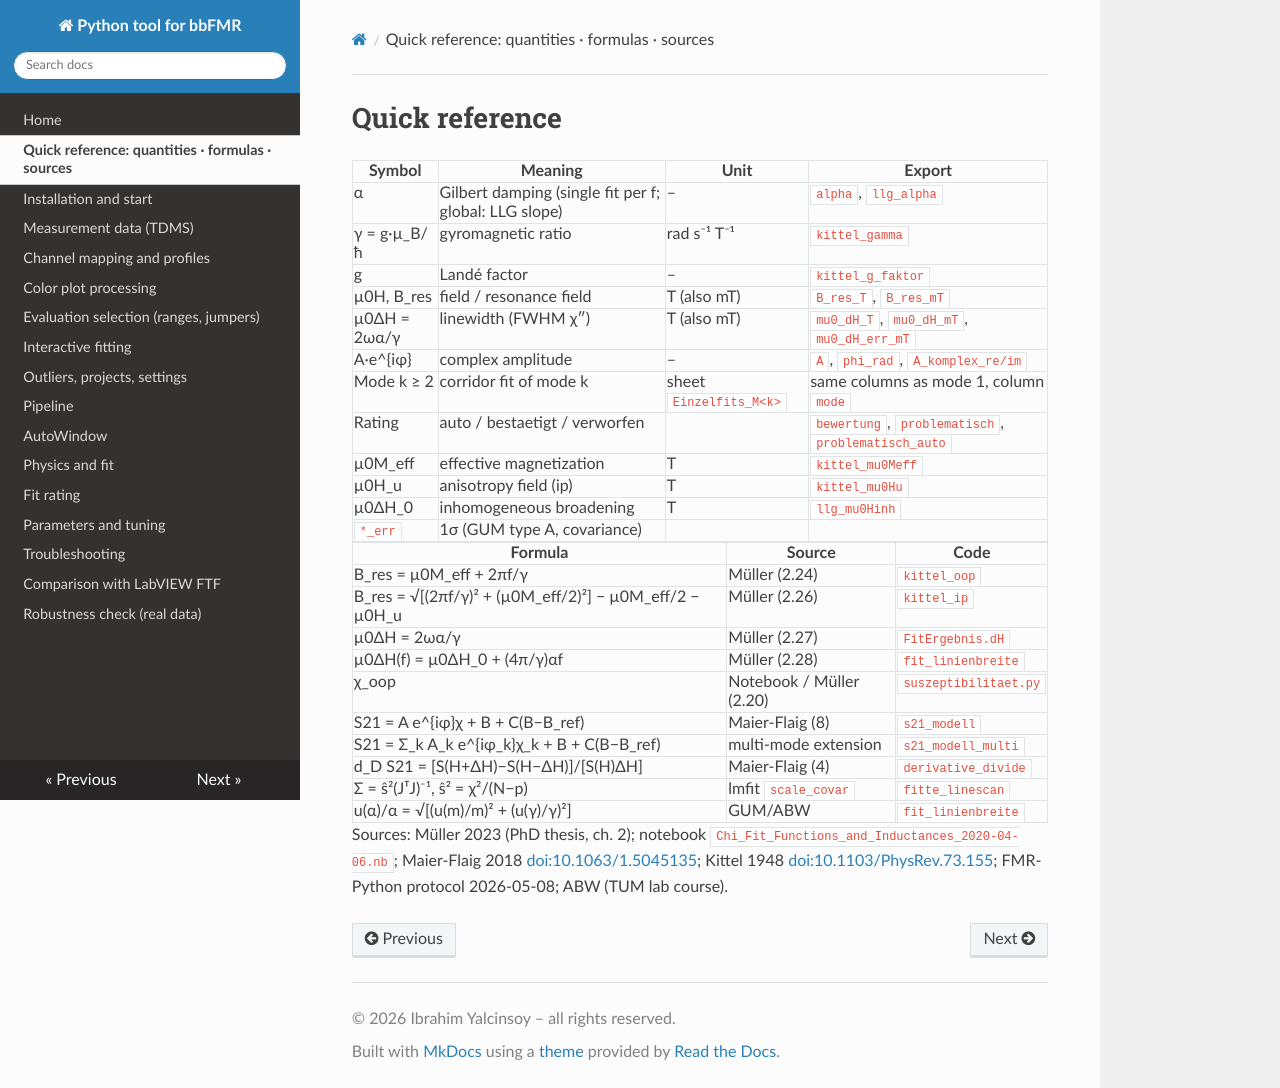

repository: ibrahimyalcinsoy/PolderFit · page: referenz/index.html · generator: mkdocs

# Quick reference

| Symbol | Meaning | Unit | Export |
|---|---|---|---|
| α | Gilbert damping (single fit per f; global: LLG slope) | – | `alpha`, `llg_alpha` |
| γ = g·µ_B/ħ | gyromagnetic ratio | rad s⁻¹ T⁻¹ | `kittel_gamma` |
| g | Landé factor | – | `kittel_g_faktor` |
| µ0H, B_res | field / resonance field | T (also mT) | `B_res_T`, `B_res_mT` |
| µ0ΔH = 2ωα/γ | linewidth (FWHM χ″) | T (also mT) | `mu0_dH_T`, `mu0_dH_mT`, `mu0_dH_err_mT` |
| A·e^{iφ} | complex amplitude | – | `A`, `phi_rad`, `A_komplex_re/im` |
| Mode k ≥ 2 | corridor fit of mode k | sheet `Einzelfits_M<k>` | same columns as mode 1, column `mode` |
| Rating | auto / bestaetigt / verworfen | | `bewertung`, `problematisch`, `problematisch_auto` |
| µ0M_eff | effective magnetization | T | `kittel_mu0Meff` |
| µ0H_u | anisotropy field (ip) | T | `kittel_mu0Hu` |
| µ0ΔH_0 | inhomogeneous broadening | T | `llg_mu0Hinh` |
| `*_err` | 1σ (GUM type A, covariance) | | |

| Formula | Source | Code |
|---|---|---|
| B_res = µ0M_eff + 2πf/γ | Müller (2.24) | `kittel_oop` |
| B_res = √[(2πf/γ)² + (µ0M_eff/2)²] − µ0M_eff/2 − µ0H_u | Müller (2.26) | `kittel_ip` |
| µ0ΔH = 2ωα/γ | Müller (2.27) | `FitErgebnis.dH` |
| µ0ΔH(f) = µ0ΔH_0 + (4π/γ)αf | Müller (2.28) | `fit_linienbreite` |
| χ_oop | Notebook / Müller (2.20) | `suszeptibilitaet.py` |
| S21 = A e^{iφ}χ + B + C(B−B_ref) | Maier-Flaig (8) | `s21_modell` |
| S21 = Σ_k A_k e^{iφ_k}χ_k + B + C(B−B_ref) | multi-mode extension | `s21_modell_multi` |
| d_D S21 = [S(H+ΔH)−S(H−ΔH)]/[S(H)ΔH] | Maier-Flaig (4) | `derivative_divide` |
| Σ = ŝ²(JᵀJ)⁻¹, ŝ² = χ²/(N−p) | lmfit `scale_covar` | `fitte_linescan` |
| u(α)/α = √[(u(m)/m)² + (u(γ)/γ)²] | GUM/ABW | `fit_linienbreite` |

Sources: Müller 2023 (PhD thesis, ch. 2); notebook `Chi_Fit_Functions_and_Inductances_2020-04-06.nb`; Maier-Flaig 2018 [doi:10.1063/1.5045135](https://doi.org/10.1063/1.5045135); Kittel 1948 [doi:10.1103/PhysRev.73.155](https://doi.org/10.1103/PhysRev.73.155); FMR-Python protocol 2026-05-08; ABW (TUM lab course).
